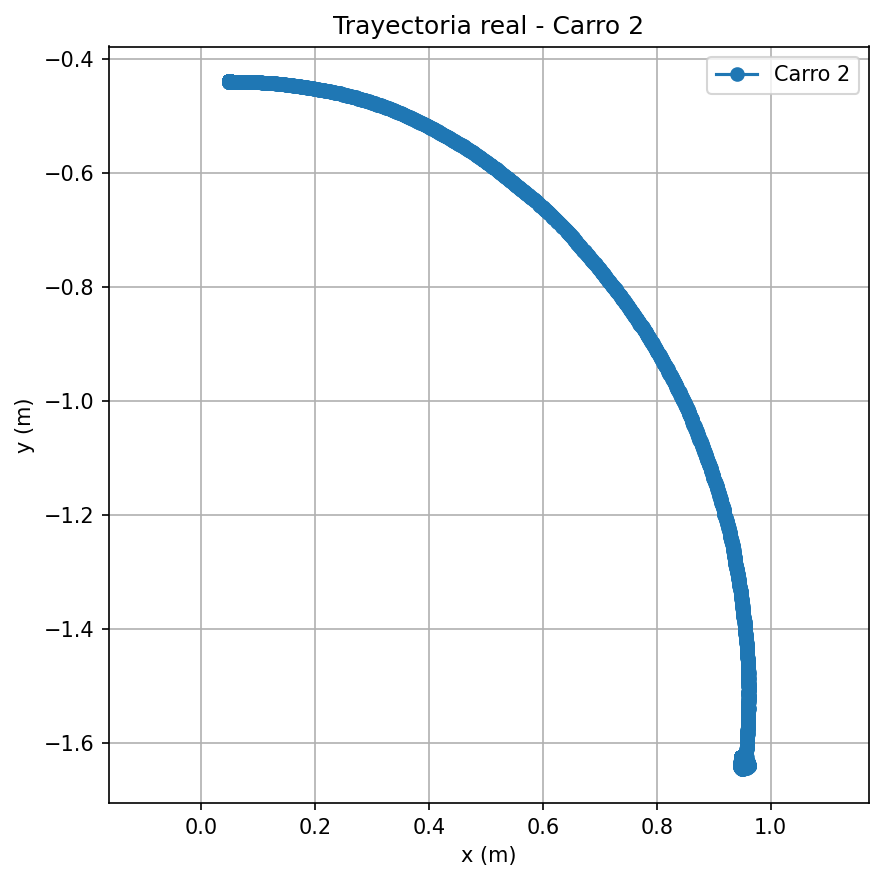

Data behind this chart, as committed beside it:
time, x, y
0.01067, 0.04885, -0.4397
0.08117, 0.04891, -0.4396
0.13, 0.04882, -0.4398
0.1997, 0.04868, -0.4399
0.23, 0.04864, -0.4397
0.2628, 0.04859, -0.4397
0.2979, 0.04856, -0.4398
0.3291, 0.04869, -0.4397
0.3581, 0.04848, -0.4398
0.3895, 0.04863, -0.4397
0.4168, 0.04875, -0.4396
0.4449, 0.04866, -0.4396
0.4735, 0.04862, -0.4396
0.5053, 0.04875, -0.4396
0.5327, 0.04865, -0.4396
0.5667, 0.04873, -0.4396
0.5957, 0.04863, -0.4397
0.6255, 0.04856, -0.4398
0.6559, 0.04871, -0.4397
0.6862, 0.04846, -0.4398
0.7216, 0.04863, -0.4397
0.7513, 0.0486, -0.4396
0.7828, 0.04855, -0.4397
0.8155, 0.04851, -0.4397
0.8525, 0.04863, -0.4397
0.8841, 0.0486, -0.4397
0.9169, 0.04886, -0.4396
0.9478, 0.04887, -0.4395
1.064, 0.04878, -0.4396
1.099, 0.04902, -0.4397
1.134, 0.04887, -0.4397
1.172, 0.04903, -0.4396
1.2, 0.04915, -0.4395
1.231, 0.04922, -0.4395
1.262, 0.04915, -0.4395
2.059, 0.04908, -0.4395
2.099, 0.04907, -0.4395
2.156, 0.04909, -0.4394
2.204, 0.0491, -0.4393
2.291, 0.04908, -0.4394
2.326, 0.04906, -0.4395
2.363, 0.04905, -0.4394
2.394, 0.04901, -0.4395
2.43, 0.04886, -0.4396
2.472, 0.04891, -0.4396
2.51, 0.0488, -0.4396
2.542, 0.04901, -0.4394
2.57, 0.04884, -0.4396
2.6, 0.04886, -0.4396
2.632, 0.04892, -0.4396
2.662, 0.04891, -0.4396
2.692, 0.0488, -0.4396
2.729, 0.04904, -0.4394
2.766, 0.04916, -0.4394
2.794, 0.04913, -0.4394
2.818, 0.04911, -0.4394
2.848, 0.04904, -0.4395
2.883, 0.04901, -0.4395
2.914, 0.04884, -0.4396
2.945, 0.0486, -0.4396
... 4,561 more rows
